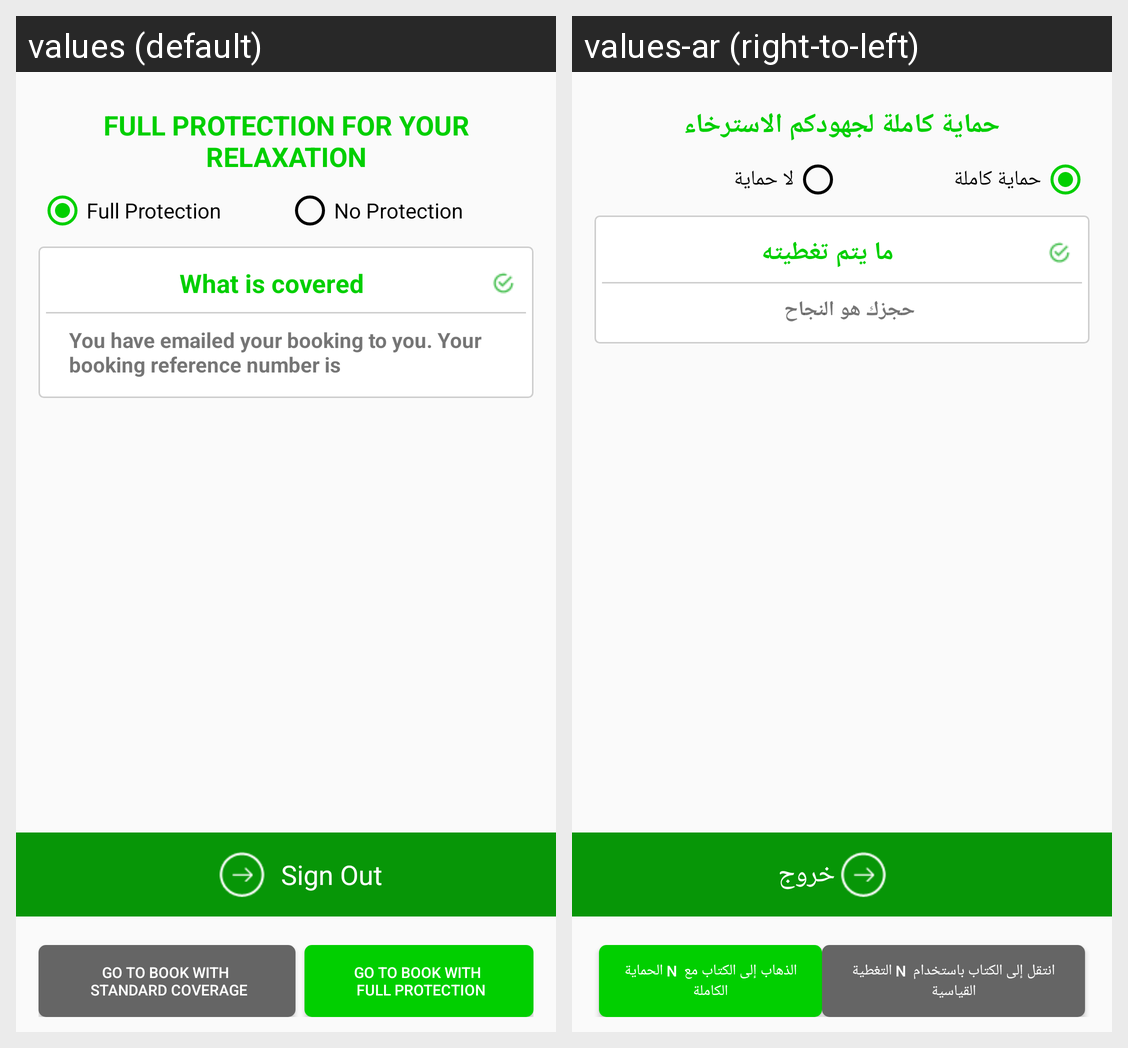

Strings drawn on this Android screen and how each of the app's shown locales translates them:
Android screen res/layout/activity_excess_protection.xml rendered under 2 locales, left to right: values (default), values-ar (right-to-left). Device: Nexus 5 (rendered at 1080×1920; each locale shown at half size, 540×960, under a caption strip naming it); theme AppTheme.Green.
Strings drawn on this screen, with the default value and each locale's value (text and hints the layout hard-codes, and strings that could not be matched under every locale, appear in the picture but are not listed):

txtAccessProtection
  values: FULL PROTECTION FOR YOUR RELAXATION
  values-ar: حماية كاملة لجهودكم الاسترخاء

dummy
  values: You have emailed your booking to you. Your booking reference number is
  values-ar: حجزك هو النجاح

txtFullPro
  values: Full Protection
  values-ar: حماية كاملة

txtNoProtection
  values: No Protection
  values-ar: لا حماية

txtAccessProtectionTerm
  values: What is covered
  values-ar: ما يتم تغطيته

bookProtection1
  values: Go to book with 
       Standard Coverage
  values-ar: انتقل إلى الكتاب باستخدام  n التغطية القياسية

bookProtection2
  values: Go to book with 
       Full Protection
  values-ar: الذهاب إلى الكتاب مع  n الحماية الكاملة

sign_out
  values: Sign Out
  values-ar: خروج
